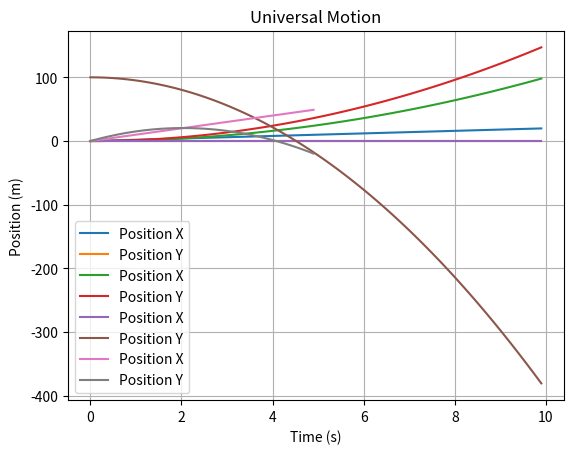

This figure's Python source:
import numpy as np
import matplotlib.pyplot as plt

class UniversalMotionModel:
    def __init__(self, initial_position=(0, 0), initial_velocity=(0, 0), acceleration=(0, 0), time_end=10, time_step=0.1):
        self.x0, self.y0 = initial_position  # 初始位置 x0, y0
        self.v0x, self.v0y = initial_velocity  # 初始速度 vx0, vy0
        self.ax, self.ay = acceleration  # 加速度 ax, ay
        self.t_end = time_end  # 总时间
        self.dt = time_step  # 时间步长
        
        # 时间数组
        self.time = np.arange(0, self.t_end, self.dt)
        self.position_x = np.zeros(len(self.time))  # x方向位置数组
        self.position_y = np.zeros(len(self.time))  # y方向位置数组
        self.velocity_x = np.zeros(len(self.time))  # x方向速度数组
        self.velocity_y = np.zeros(len(self.time))  # y方向速度数组

    def calculate_trajectory(self):
        # 初始条件
        self.position_x[0] = self.x0
        self.position_y[0] = self.y0
        self.velocity_x[0] = self.v0x
        self.velocity_y[0] = self.v0y

        # 根据输入的加速度和初始条件，计算质点的运动轨迹
        for i in range(1, len(self.time)):
            # 计算速度
            self.velocity_x[i] = self.velocity_x[i-1] + self.ax * self.dt
            self.velocity_y[i] = self.velocity_y[i-1] + self.ay * self.dt

            # 计算位置
            self.position_x[i] = self.position_x[i-1] + self.velocity_x[i-1] * self.dt + 0.5 * self.ax * self.dt**2
            self.position_y[i] = self.position_y[i-1] + self.velocity_y[i-1] * self.dt + 0.5 * self.ay * self.dt**2

    def plot_motion(self):
        # 绘制运动轨迹
        plt.plot(self.time, self.position_x, label="Position X")
        plt.plot(self.time, self.position_y, label="Position Y")
        plt.title("Universal Motion")
        plt.xlabel("Time (s)")
        plt.ylabel("Position (m)")
        plt.legend()
        plt.grid(True)
        plt.show()

# 匀速运动函数
def uniform_motion(initial_position=(0, 0), initial_velocity=(0, 0), time_end=10, time_step=0.1):
    motion = UniversalMotionModel(initial_position, initial_velocity, acceleration=(0, 0), time_end=time_end, time_step=time_step)
    motion.calculate_trajectory()
    return motion

# 匀加速运动函数
def uniformly_accelerated_motion(initial_position=(0, 0), initial_velocity=(0, 0), acceleration=(0, 0), time_end=10, time_step=0.1):
    motion = UniversalMotionModel(initial_position, initial_velocity, acceleration=acceleration, time_end=time_end, time_step=time_step)
    motion.calculate_trajectory()
    return motion

# 自由落体运动函数
def free_fall_motion(initial_position=(0, 0), initial_velocity=(0, 0), time_end=10, time_step=0.1):
    # 自由落体运动只考虑竖直方向加速度为重力加速度
    motion = UniversalMotionModel(initial_position, initial_velocity, acceleration=(0, -9.8), time_end=time_end, time_step=time_step)
    motion.calculate_trajectory()
    return motion

# 抛体运动函数
def projectile_motion(initial_position=(0, 0), initial_velocity=(0, 0), time_end=10, time_step=0.1):
    # 抛体运动水平和竖直方向的加速度
    motion = UniversalMotionModel(initial_position, initial_velocity, acceleration=(0, -9.8), time_end=time_end, time_step=time_step)
    motion.calculate_trajectory()
    return motion

# 示例：匀速运动
motion_uniform = uniform_motion(initial_position=(0, 0), initial_velocity=(2, 0), time_end=10, time_step=0.1)
motion_uniform.plot_motion()

# 示例：匀加速运动
motion_uniform_accel = uniformly_accelerated_motion(initial_position=(0, 0), initial_velocity=(0, 0), acceleration=(2, 3), time_end=10, time_step=0.1)
motion_uniform_accel.plot_motion()

# 示例：自由落体
motion_fall = free_fall_motion(initial_position=(0, 100), initial_velocity=(0, 0), time_end=10, time_step=0.1)
motion_fall.plot_motion()

# 示例：抛体运动
motion_projectile = projectile_motion(initial_position=(0, 0), initial_velocity=(10, 20), time_end=5, time_step=0.1)
motion_projectile.plot_motion()
